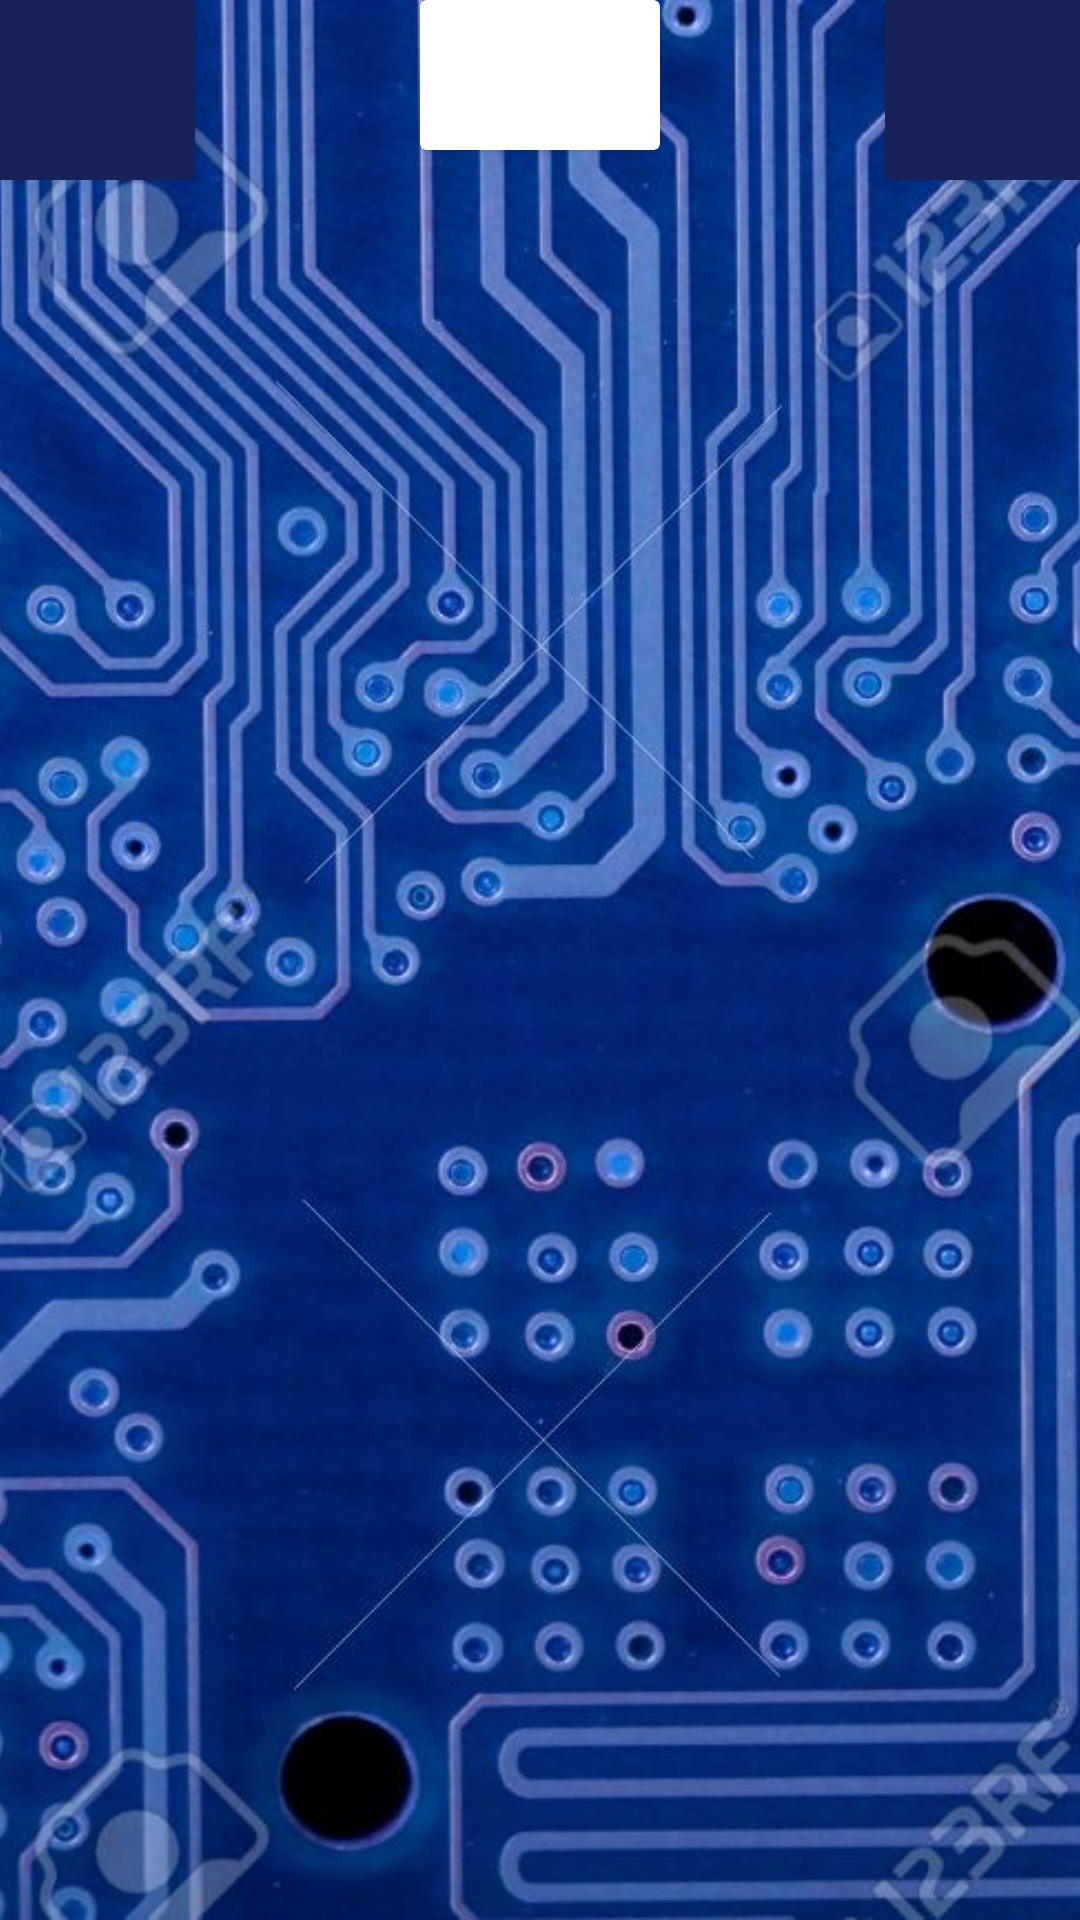

Write the Android layout XML for this screen, with the resource values it uses.
<!-- AndroidManifest.xml: application theme Theme.ProyectoPM -->
<!-- res/layout/activity_juego.xml -->
<?xml version="1.0" encoding="utf-8"?>
<RelativeLayout xmlns:android="http://schemas.android.com/apk/res/android"
    xmlns:app="http://schemas.android.com/apk/res-auto"
    xmlns:tools="http://schemas.android.com/tools"
    android:layout_width="match_parent"
    android:layout_height="match_parent"
    tools:context=".Inicio">

    
    <ImageView
        android:layout_width="match_parent"
        android:layout_height="match_parent"
        android:scaleType="centerCrop"
        android:src="@drawable/fondo" />

    <androidx.constraintlayout.widget.ConstraintLayout
        android:layout_width="match_parent"
        android:layout_height="match_parent"
        tools:context=".Juego">

        <androidx.appcompat.widget.LinearLayoutCompat
            android:id="@+id/marcadorView"
            android:layout_width="match_parent"
            android:layout_height="60dp"
            android:gravity="center"
            android:orientation="horizontal"
            app:layout_constraintEnd_toEndOf="parent"
            app:layout_constraintHorizontal_bias="1.0"
            app:layout_constraintStart_toStartOf="parent"
            app:layout_constraintTop_toTopOf="parent">

            <androidx.cardview.widget.CardView
                android:layout_width="80dp"
                android:layout_height="match_parent"
                android:layout_gravity="top|start"
                android:backgroundTint="@color/background">

                <TextView
                    android:id="@+id/tvJugador1"
                    android:layout_width="match_parent"
                    android:layout_height="match_parent"
                    android:textColor="@color/color_text"
                    android:textSize="30sp"
                    android:textStyle="bold"
                    tools:text="J1: " />

            </androidx.cardview.widget.CardView>

            <androidx.cardview.widget.CardView
                android:id="@+id/cvVolumen"
                android:layout_width="80dp"
                android:layout_height="50dp"
                android:layout_gravity="top|end"
                android:layout_marginHorizontal="75dp"
                android:backgroundTint="@color/white">

                <ImageView
                    android:id="@+id/imgSonido"
                    android:layout_width="match_parent"
                    android:layout_height="match_parent"
                    android:src="@drawable/ic_volume_on"
                    android:textSize="30sp"
                    android:textStyle="bold"
                    tools:text="J2: " />
            </androidx.cardview.widget.CardView>

            <androidx.cardview.widget.CardView
                android:layout_width="80dp"
                android:layout_height="match_parent"
                android:layout_gravity="top|end"
                android:backgroundTint="@color/background">

                <TextView
                    android:id="@+id/tvJugador2"
                    android:layout_width="match_parent"
                    android:layout_height="match_parent"
                    android:textColor="@color/color_text"
                    android:textSize="30sp"
                    android:textStyle="bold"
                    tools:text="J2: " />
            </androidx.cardview.widget.CardView>
        </androidx.appcompat.widget.LinearLayoutCompat>

        <androidx.recyclerview.widget.RecyclerView
            android:id="@+id/rvCartas"
            android:layout_width="match_parent"
            android:layout_height="wrap_content"
            android:layout_marginTop="16dp"
            android:paddingHorizontal="16dp"
            android:paddingLeft="16dp"
            android:paddingRight="16dp"
            app:layout_constraintBottom_toBottomOf="parent"
            app:layout_constraintStart_toStartOf="parent"
            app:layout_constraintTop_toBottomOf="@id/marcadorView"
            app:layout_constraintVertical_bias="0.498" />

        <TextView
            android:id="@+id/tvVerTurno"
            android:layout_width="match_parent"
            android:layout_height="wrap_content"
            android:layout_marginTop="32dp"
            android:textAlignment="center"
            android:textAllCaps="true"
            android:textColor="@color/white"
            android:textSize="22dp"
            android:textStyle="bold"
            app:layout_constraintEnd_toEndOf="parent"
            app:layout_constraintStart_toStartOf="parent"
            app:layout_constraintTop_toBottomOf="@id/rvCartas"
            tools:text="Turno de J1" />
    </androidx.constraintlayout.widget.ConstraintLayout>

</RelativeLayout>
<!-- resources referenced by this layout -->
<resources>
  <color name="background">#182259</color>
  <color name="color_text">#CCCCCC</color>
  <color name="white">#FFFFFFFF</color>
  <!-- drawable fondo: jpg bitmap (drawable, 220333 bytes) -->
  <style name="Theme.ProyectoPM" parent="Theme.MaterialComponents.DayNight.DarkActionBar">
          
          <item name="colorPrimary">@color/purple_500</item>
          <item name="colorPrimaryVariant">@color/purple_700</item>
          <item name="colorOnPrimary">@color/white</item>
          
          <item name="colorSecondary">@color/teal_200</item>
          <item name="colorSecondaryVariant">@color/teal_700</item>
          <item name="colorOnSecondary">@color/black</item>
          
          <item name="android:statusBarColor">?attr/colorPrimaryVariant</item>
          
      </style>
  <color name="purple_500">#FF6200EE</color>
  <color name="purple_700">#FF3700B3</color>
  <color name="teal_200">#FF03DAC5</color>
  <color name="teal_700">#FF018786</color>
  <color name="black">#FF000000</color>
</resources>
